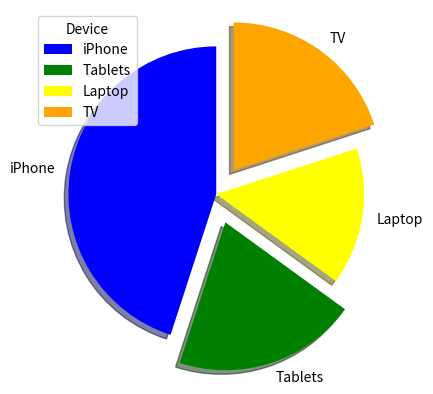

Generate this figure with matplotlib:
import matplotlib.pyplot as plt
import numpy as np

p = np.array([45,20,15,20])

mylab = ["iPhone","Tablets","Laptop","TV"]

myexp = [0,0.2,0,0.2]

mycolors = ["blue","green","yellow","orange"]

#plt.pie(p)
plt.pie(p, labels= mylab, startangle= 90, explode= myexp, shadow= True, colors= mycolors)
plt.legend(title = "Device")
plt.show()